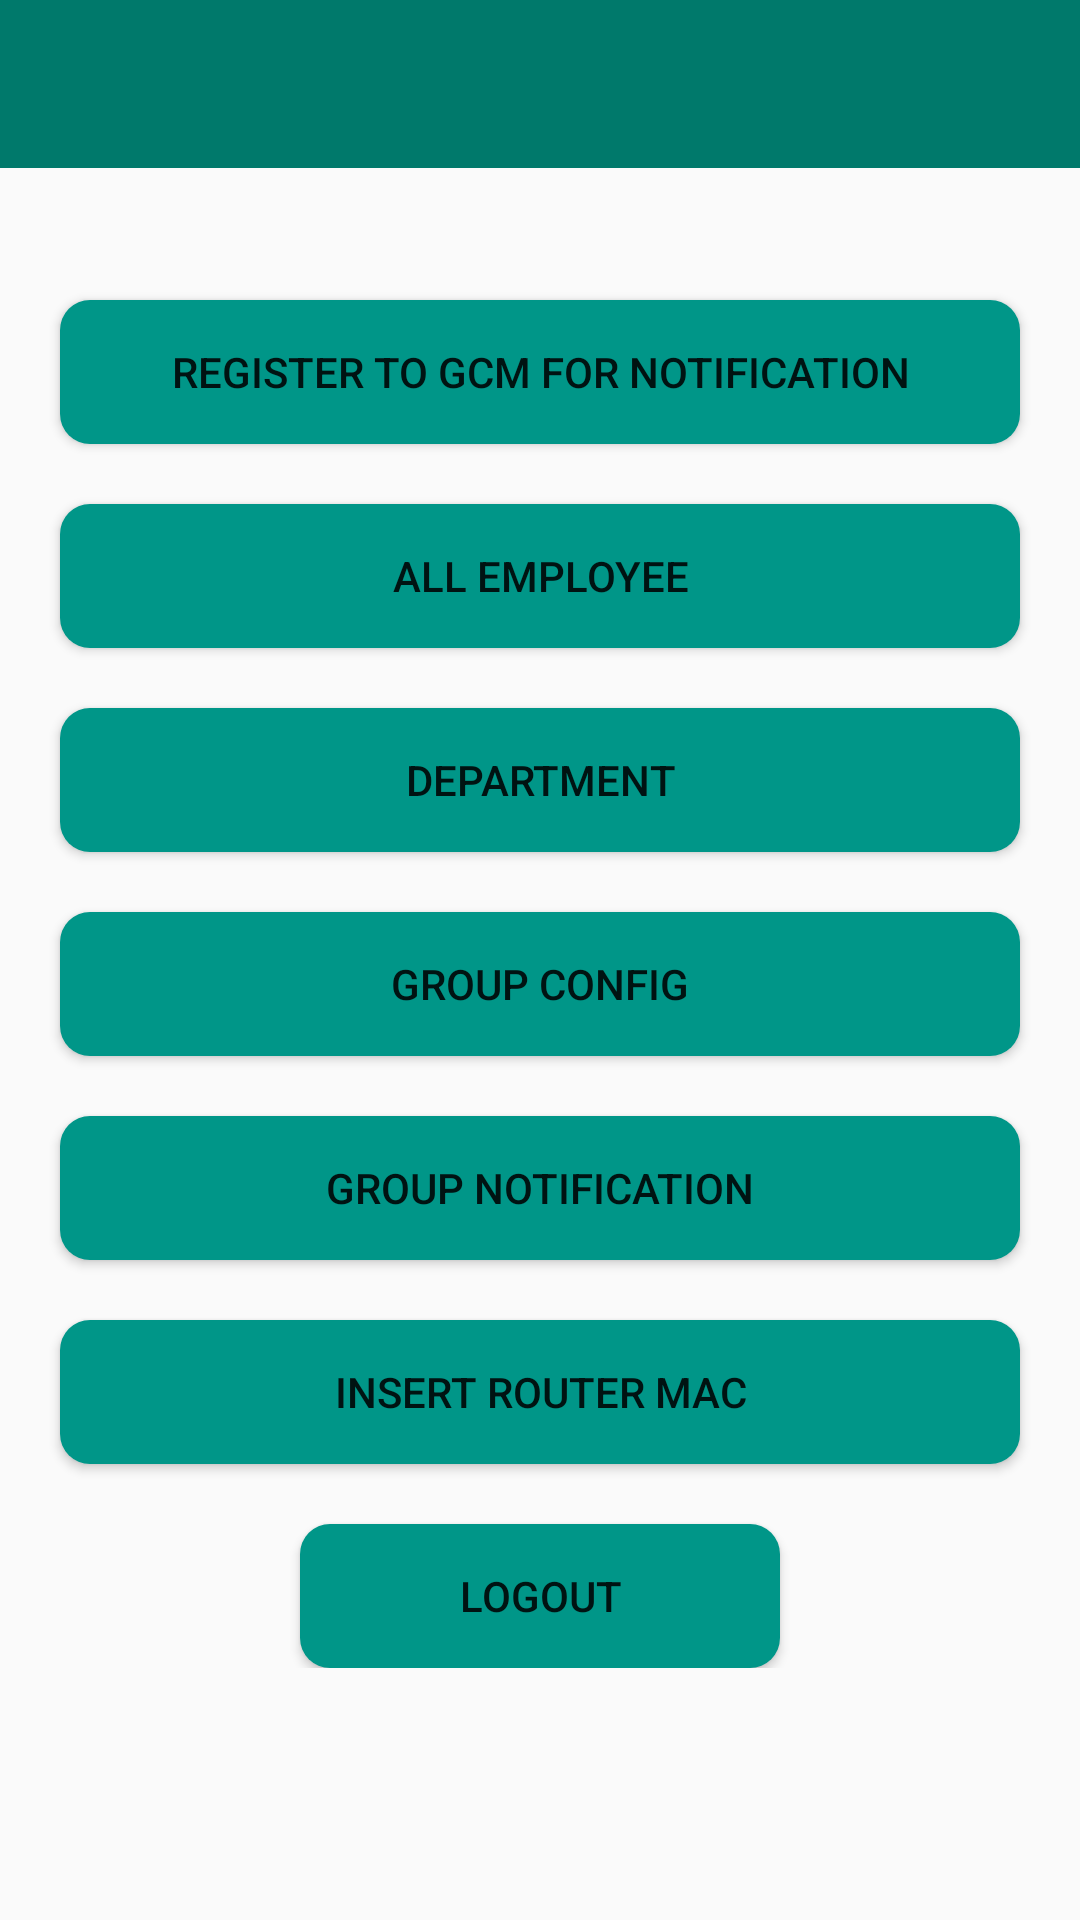

Android layout source for this screen:
<!-- AndroidManifest.xml: application theme AppTheme -->
<!-- res/layout/activity_admin_home.xml -->
<?xml version="1.0" encoding="utf-8"?>

<android.support.design.widget.CoordinatorLayout xmlns:android="http://schemas.android.com/apk/res/android"
    xmlns:app="http://schemas.android.com/apk/res-auto"
    xmlns:tools="http://schemas.android.com/tools"
    android:layout_width="match_parent"
    android:layout_height="match_parent"
    android:orientation="vertical"
    android:fitsSystemWindows="true"


    tools:context=".MainActivity">



    <include
        android:id="@+id/app_bar"
        layout="@layout/app_bar" />

    <ScrollView
        android:layout_width="match_parent"
        android:layout_height="match_parent">


        <LinearLayout
            android:layout_width="match_parent"
            android:layout_height="match_parent"
            android:layout_marginTop="60dp"
            android:orientation="vertical">

            
            <Button
                android:id="@+id/regGCM"
                android:layout_width="match_parent"
                android:layout_height="wrap_content"
                android:layout_marginLeft="20dip"
                android:layout_marginRight="20dip"
                android:layout_marginTop="40dp"
                android:background="@drawable/round_button"
                android:text="Register to GCM for Notification" />

            <Button
                android:id="@+id/allemp"
                android:layout_width="match_parent"
                android:layout_height="wrap_content"
                android:layout_marginLeft="20dip"
                android:layout_marginRight="20dip"
                android:layout_marginTop="20dp"
                android:background="@drawable/round_button"
                android:text="@string/allemp" />


            <Button
                android:id="@+id/dept"
                android:layout_width="match_parent"
                android:layout_height="wrap_content"
                android:layout_marginLeft="20dip"
                android:layout_marginRight="20dip"
                android:layout_marginTop="20dp"
                android:background="@drawable/round_button"
                android:text="@string/dept" />

            <Button
                android:id="@+id/bGroup"
                android:layout_width="match_parent"
                android:layout_height="wrap_content"
                android:layout_gravity="center_horizontal"
                android:layout_marginLeft="20dip"
                android:layout_marginRight="20dip"
                android:layout_marginTop="20dp"
                android:background="@drawable/round_button"
                android:text="Group config" />

            <Button
                android:id="@+id/bGNotify"
                android:layout_width="match_parent"
                android:layout_height="wrap_content"
                android:layout_marginLeft="20dip"
                android:layout_marginRight="20dip"
                android:layout_marginTop="20dp"
                android:background="@drawable/round_button"
                android:text="Group Notification" />

            <Button
                android:id="@+id/regMAC"
                android:layout_width="match_parent"
                android:layout_height="wrap_content"
                android:layout_marginLeft="20dip"
                android:layout_marginRight="20dip"
                android:layout_marginTop="20dp"
                android:background="@drawable/round_button"
                android:text="Insert router MAC" />

            <Button
                android:id="@+id/logout"
                android:layout_width="match_parent"
                android:layout_height="wrap_content"
                android:layout_marginLeft="100dip"
                android:layout_marginRight="100dip"
                android:layout_marginTop="20dp"
                android:background="@drawable/round_button"
                android:text="Logout" />

        </LinearLayout>
    </ScrollView>


    

</android.support.design.widget.CoordinatorLayout>
<!-- res/layout/app_bar.xml (included above) -->
<?xml version="1.0" encoding="utf-8"?>

<android.support.v7.widget.Toolbar xmlns:android="http://schemas.android.com/apk/res/android"
    xmlns:app="http://schemas.android.com/apk/res-auto"
    android:layout_width="match_parent"
    android:layout_height="wrap_content"
    android:background="@color/primaryColor"
    app:theme="@style/MyCustomToolBar"
    app:popupTheme="@style/Theme.AppCompat.Light"
    >

</android.support.v7.widget.Toolbar>
<!-- resources referenced by this layout -->
<resources>
  <color name="colorAccent">#F44336</color>
  <color name="colorFAB1">#2196F3</color>
  <color name="colorFAB2">#E040FB</color>
  <color name="primaryColor">#00796B</color>
  <dimen name="fab_margin">16dp</dimen>
  <!-- drawable round_button (drawable) -->
  <?xml version="1.0" encoding="utf-8"?>
  
  <selector xmlns:android="http://schemas.android.com/apk/res/android">
      <item android:state_pressed="false">
          <shape android:shape="rectangle">
              <solid android:color="#009688"/>
              <corners android:radius="10dp"></corners>
          </shape>
      </item>
      <item android:state_pressed="true">
          <shape android:shape="rectangle">
              <solid android:color="#009688"/>
             <corners android:radius="10dp"></corners>
          </shape>
      </item>
  </selector>
  <string name="allemp">ALL EMPLOYEE</string>
  <string name="dept">DEPARTMENT</string>
  <style name="MyCustomToolBar" parent="ThemeOverlay.AppCompat.Dark">
          <item name="android:textColorPrimary">@color/primaryTextColor</item>
          <item name="android:textColorSecondary">@color/primary_text_default_material_dark</item>
      </style>
  <style name="AppTheme" parent="AppTheme.Base">
          
      </style>
  <color name="primaryTextColor">#E3E7D3</color>
  <style name="AppTheme.Base" parent="Theme.AppCompat.Light.NoActionBar">
          <item name="colorPrimary">@color/primaryColor</item>
          <item name="colorPrimaryDark">@color/primaryColorDark</item>
          <item name="colorAccent">@color/accentColor</item>
      </style>
  <color name="primaryColorDark">#009688</color>
  <color name="accentColor">#00BFA5</color>
</resources>
